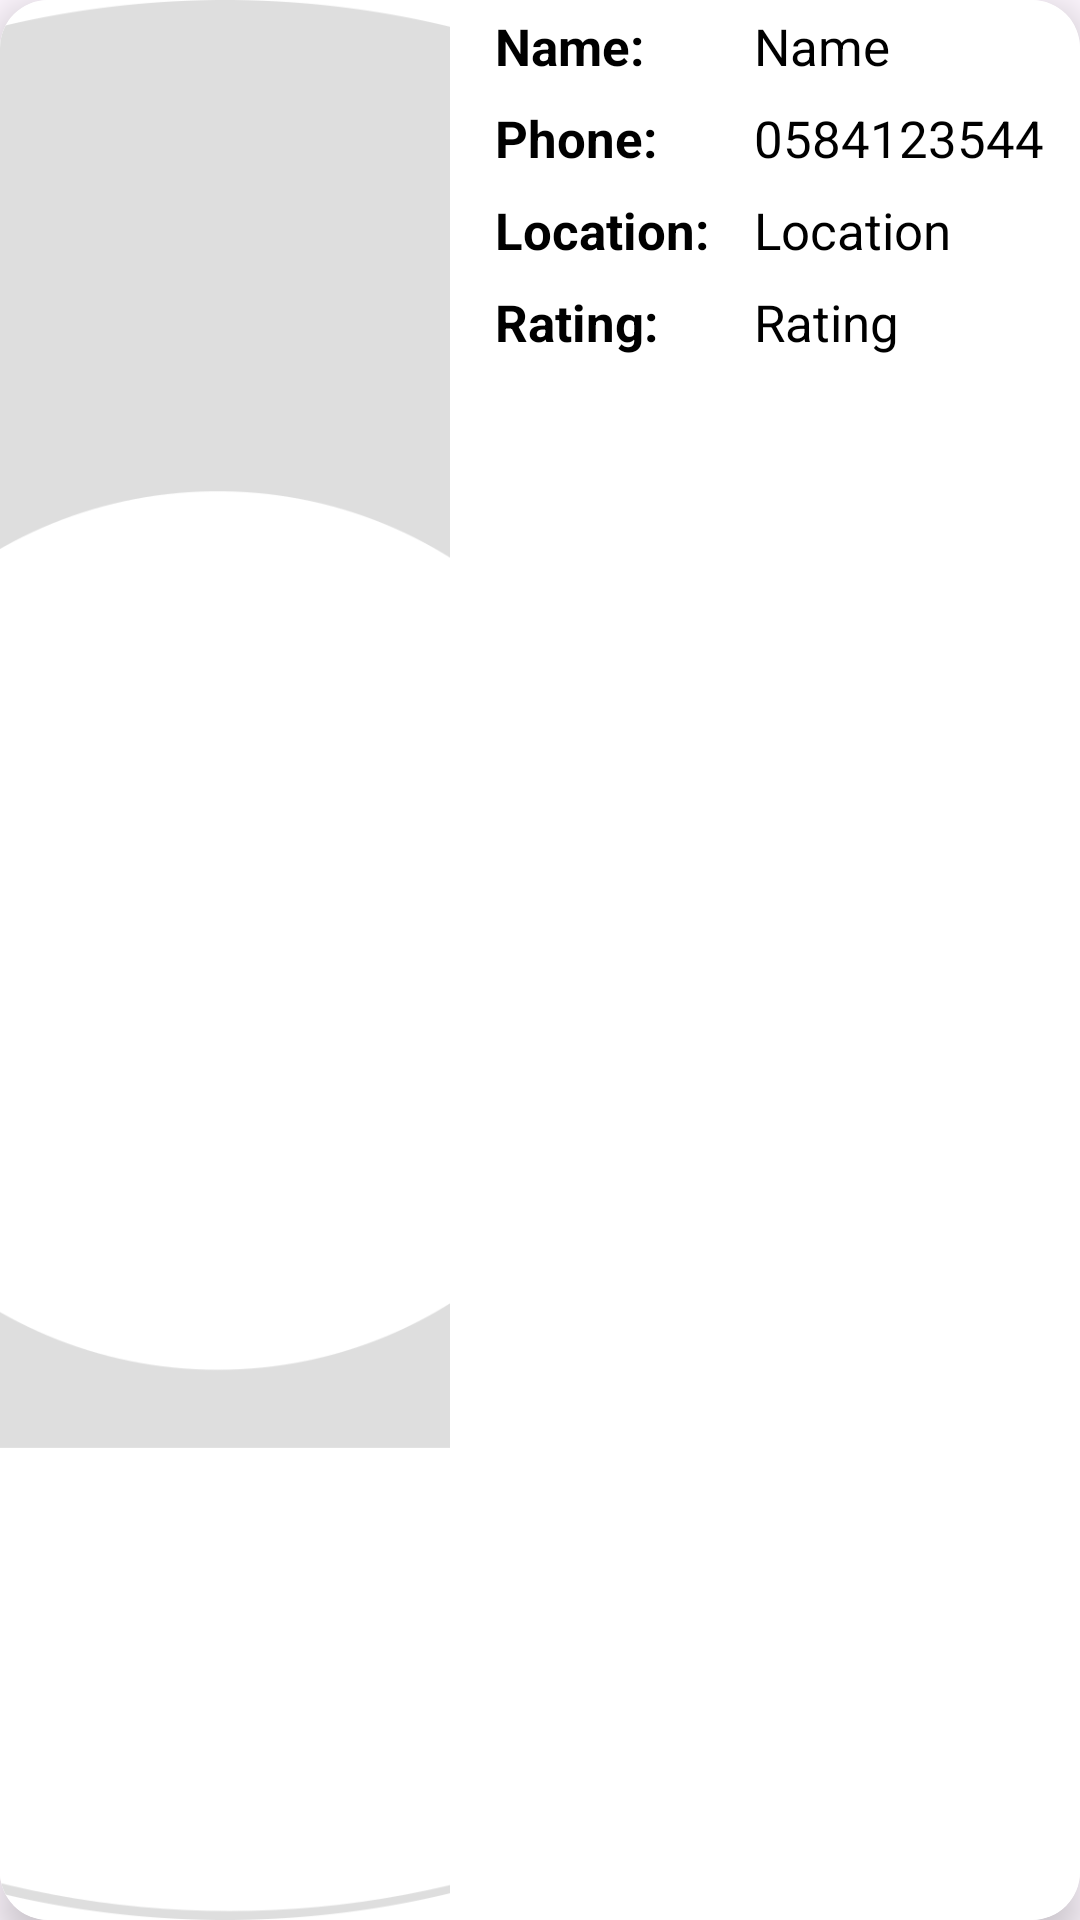

Android layout source for this screen:
<!-- AndroidManifest.xml: application theme Theme.DoggyWalkerApp -->
<!-- res/layout/dogwalker_item.xml -->
<?xml version="1.0" encoding="utf-8"?>
<androidx.cardview.widget.CardView xmlns:android="http://schemas.android.com/apk/res/android"
    xmlns:app="http://schemas.android.com/apk/res-auto"
    android:layout_width="match_parent"
    android:layout_height="125dp"
    android:layout_margin="16dp"
    app:cardCornerRadius="16dp"
    app:cardElevation="8dp">

    <LinearLayout
        android:layout_width="match_parent"
        android:layout_height="match_parent"
        android:background="@color/white"
        android:orientation="horizontal">

        <ImageView
            android:id="@+id/dogWalkerImage"
            android:layout_width="150dp"
            android:layout_height="wrap_content"
            android:scaleType="centerCrop"
            android:src="@drawable/empty_profile" />

        <LinearLayout
            android:layout_width="wrap_content"
            android:layout_height="wrap_content"
            android:layout_marginStart="15dp"
            android:orientation="vertical">

            <TextView
                android:layout_width="wrap_content"
                android:layout_height="wrap_content"
                android:layout_marginTop="4dp"
                android:text="@string/name2"
                android:textColor="@color/black"
                android:textSize="17sp"
                android:textStyle="bold" />

            <TextView
                android:layout_width="wrap_content"
                android:layout_height="wrap_content"

                android:layout_marginTop="8dp"
                android:text="@string/phone_number2"
                android:textColor="@color/black"
                android:textSize="17sp"
                android:textStyle="bold" />

            <TextView
                android:layout_width="wrap_content"

                android:layout_height="wrap_content"
                android:layout_marginTop="8dp"
                android:text="@string/location2"
                android:textColor="@color/black"
                android:textSize="17sp"
                android:textStyle="bold" />

            <TextView
                android:layout_width="wrap_content"

                android:layout_height="wrap_content"
                android:layout_marginTop="8dp"
                android:text="@string/rating2"
                android:textColor="@color/black"
                android:textSize="17sp"
                android:textStyle="bold" />
        </LinearLayout>

        <LinearLayout
            android:layout_width="wrap_content"
            android:layout_height="wrap_content"
            android:layout_marginStart="15dp"
            android:orientation="vertical">

            <TextView
                android:id="@+id/dogWalkerName"

                android:layout_width="wrap_content"
                android:layout_height="wrap_content"
                android:layout_marginTop="4dp"
                android:maxLength="10"
                android:text="@string/name"
                android:textColor="@color/black"
                android:textSize="17sp" />

            <TextView
                android:id="@+id/dogWalkerPhone"

                android:layout_width="wrap_content"
                android:layout_height="wrap_content"
                android:layout_marginTop="8dp"
                android:maxLength="10"
                android:text="0584123544"
                android:textColor="@color/black"
                android:textSize="17sp" />

            <TextView
                android:id="@+id/dogWalkerLocation"

                android:layout_width="wrap_content"
                android:layout_height="wrap_content"
                android:layout_marginTop="8dp"
                android:maxLength="10"
                android:text="@string/location"
                android:textColor="@color/black"
                android:textSize="17sp" />

            <TextView
                android:id="@+id/dogWalkerRating"

                android:layout_width="wrap_content"
                android:layout_height="wrap_content"
                android:layout_marginTop="8dp"
                android:maxLength="10"
                android:text="@string/rating"
                android:textColor="@color/black"
                android:textSize="17sp" />
        </LinearLayout>
    </LinearLayout>
</androidx.cardview.widget.CardView>
<!-- resources referenced by this layout -->
<resources>
  <color name="black">#FF000000</color>
  <color name="white">#FFFFFFFF</color>
  <!-- drawable empty_profile: png bitmap (drawable, 156433 bytes) -->
  <string name="location">Location</string>
  <string name="location2">Location:</string>
  <string name="name">Name</string>
  <string name="name2">Name:</string>
  <string name="phone_number2">Phone: </string>
  <string name="rating">Rating</string>
  <string name="rating2">Rating:</string>
  <style name="Theme.DoggyWalkerApp" parent="Base.Theme.DoggyWalkerApp" />
  <style name="Base.Theme.DoggyWalkerApp" parent="Theme.Material3.DayNight.NoActionBar">
          
          
      </style>
</resources>
